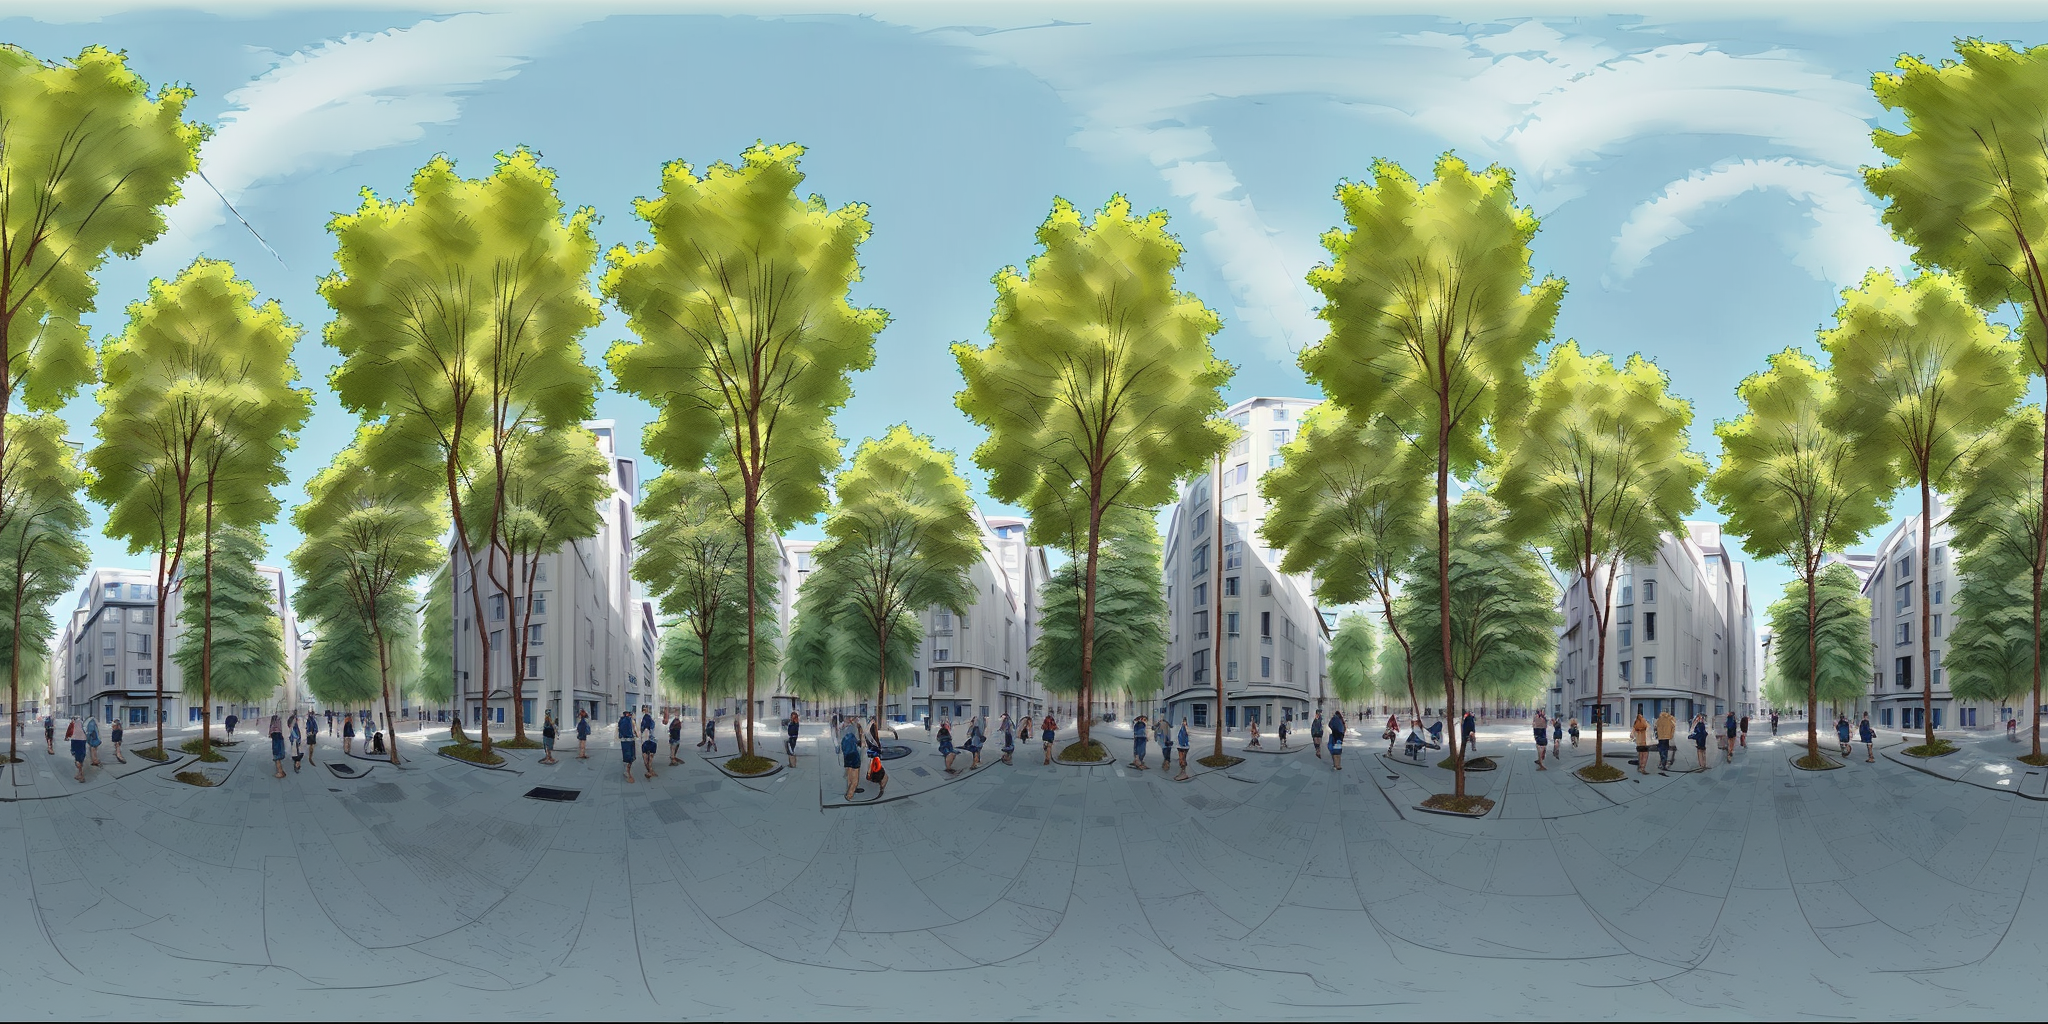
Generation parameters embedded in this image by AUTOMATIC1111 Stable Diffusion web UI or a fork of it (Forge, ...) (PNG 'parameters' text chunk):
architecture sketch, local urban street scape, modern, (people:1.3), eye level perspective, blue sky, water colour, (small trees:1.3) <lora:EQP_project:1> <lora:mhk_comics:1.3>
Steps: 20, Sampler: DPM++ 2M, Schedule type: Karras, CFG scale: 7, Seed: 879112452, Size: 1024x512, Model hash: 463d6a9fe8, Model: absolutereality_v181, Denoising strength: 0.7, Tile X: True, Tile Y: False, Start Tiling From Step: 0, Stop Tiling After Step: -1, Hires upscale: 2, Hires upscaler: Latent, Lora hashes: "EQP_project: c4576942797c, mhk_comics: 2c39852f02e1", Version: v1.9.3